Dataset: dataset_organized (GitHub, prajugopal2005/drycocograding). Classes: grade A, grade B, grade C.

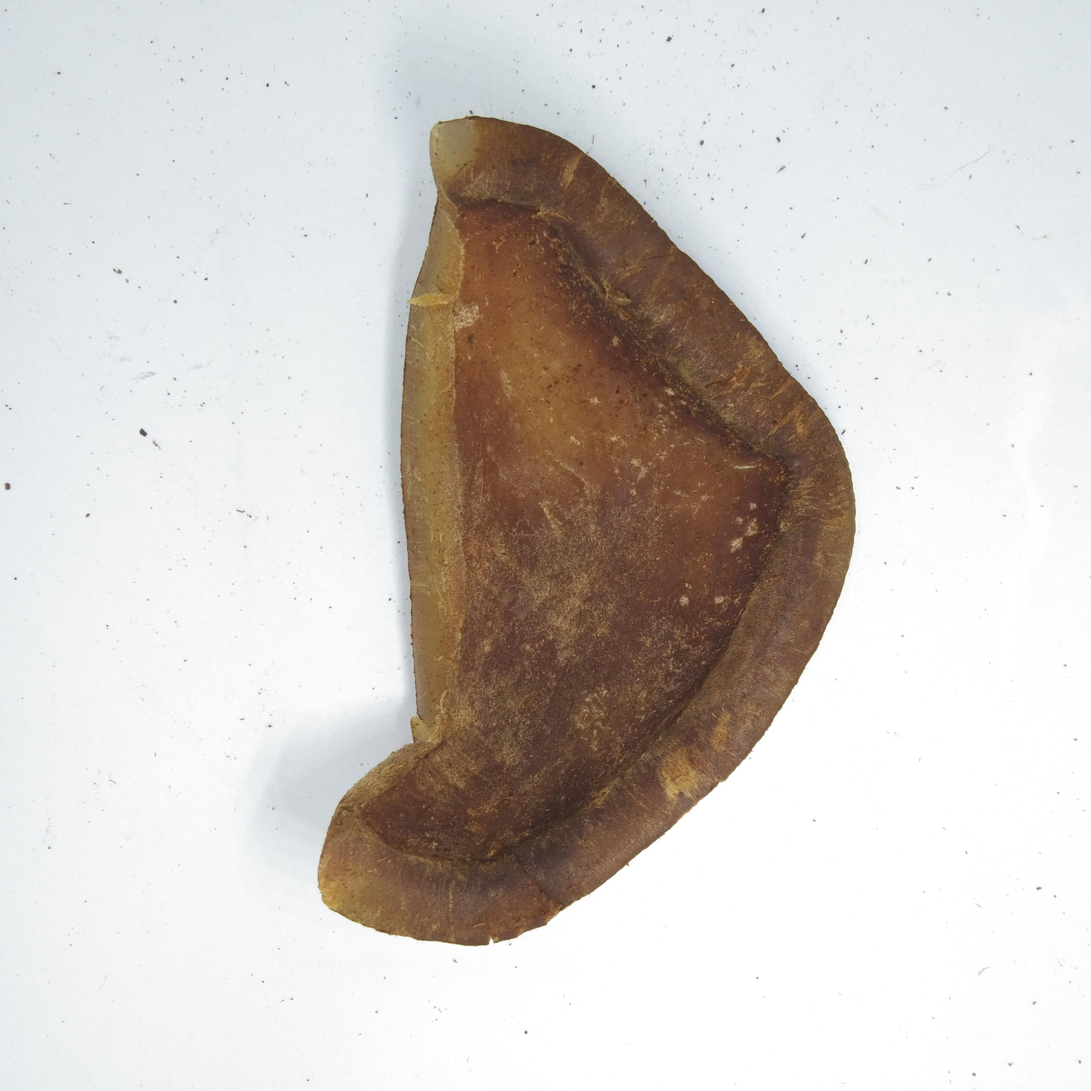
Label: grade C

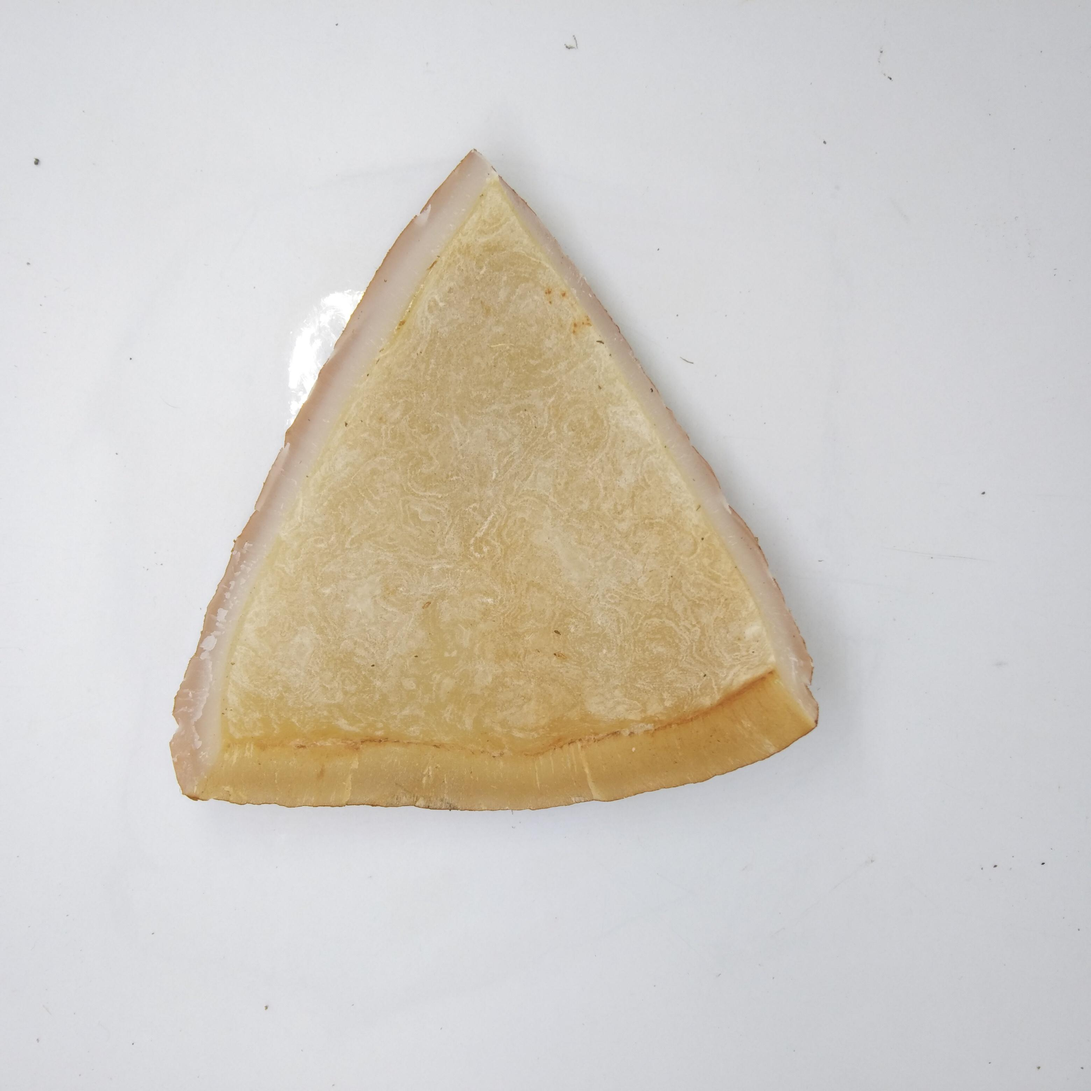
Label: grade A

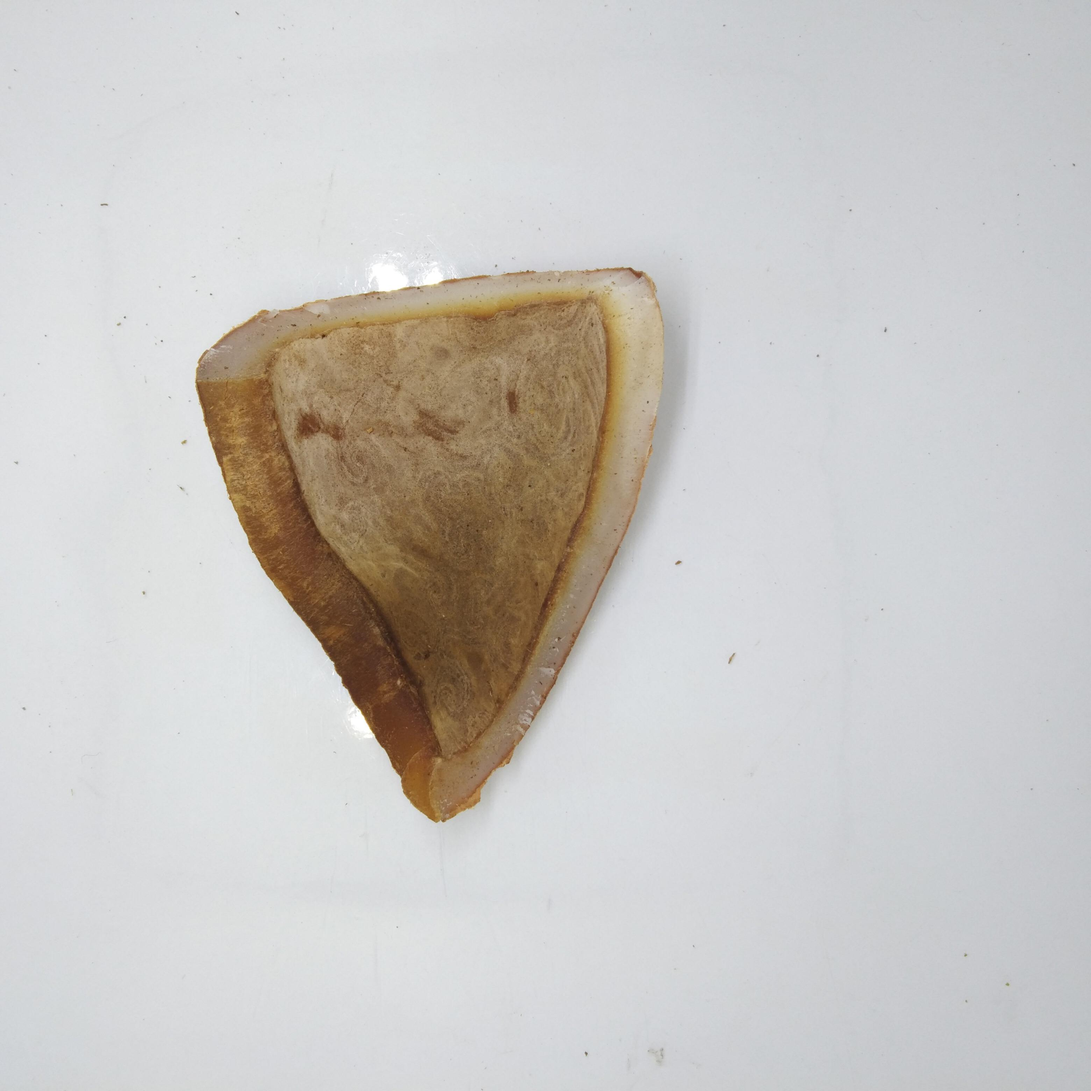
Label: grade B

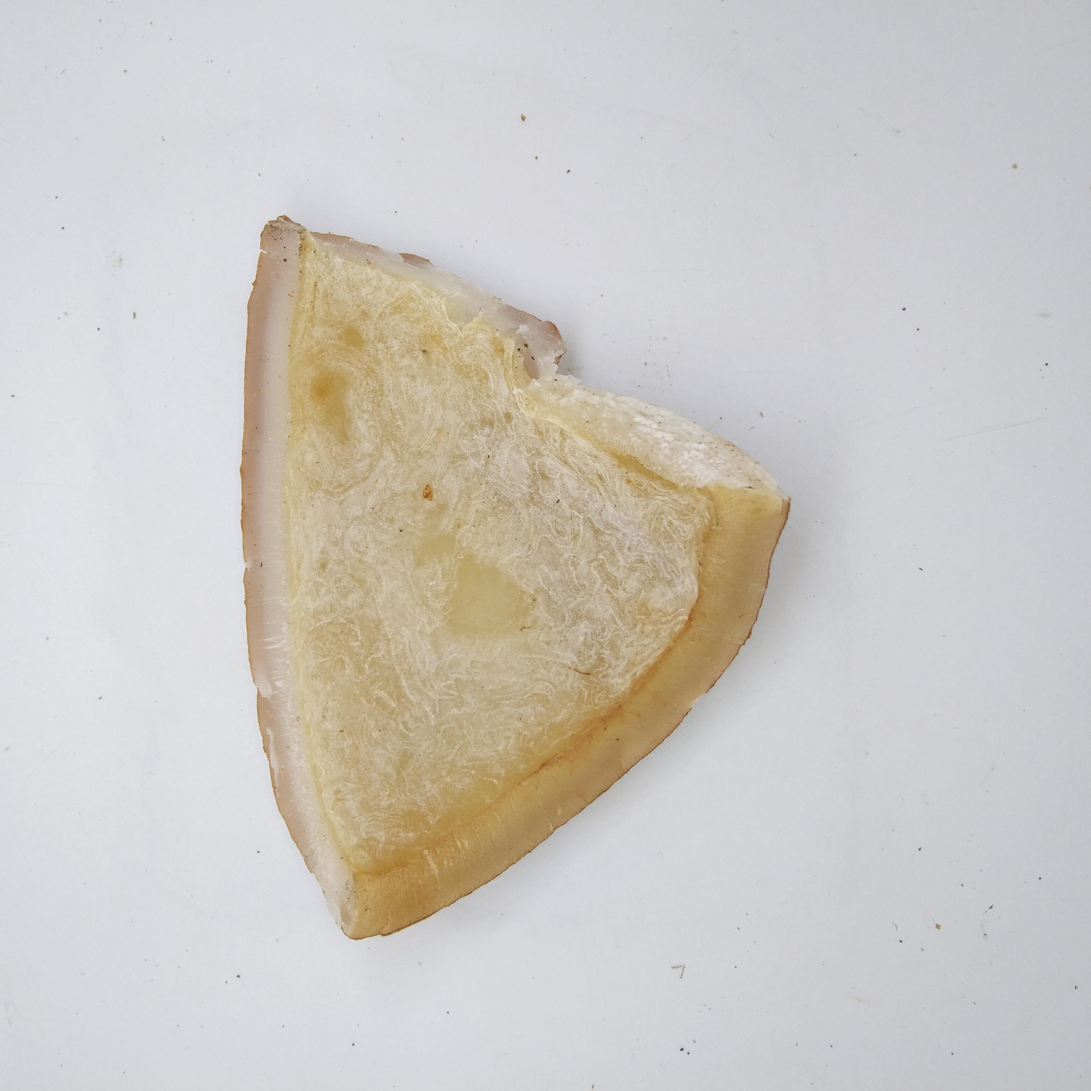
Label: grade A

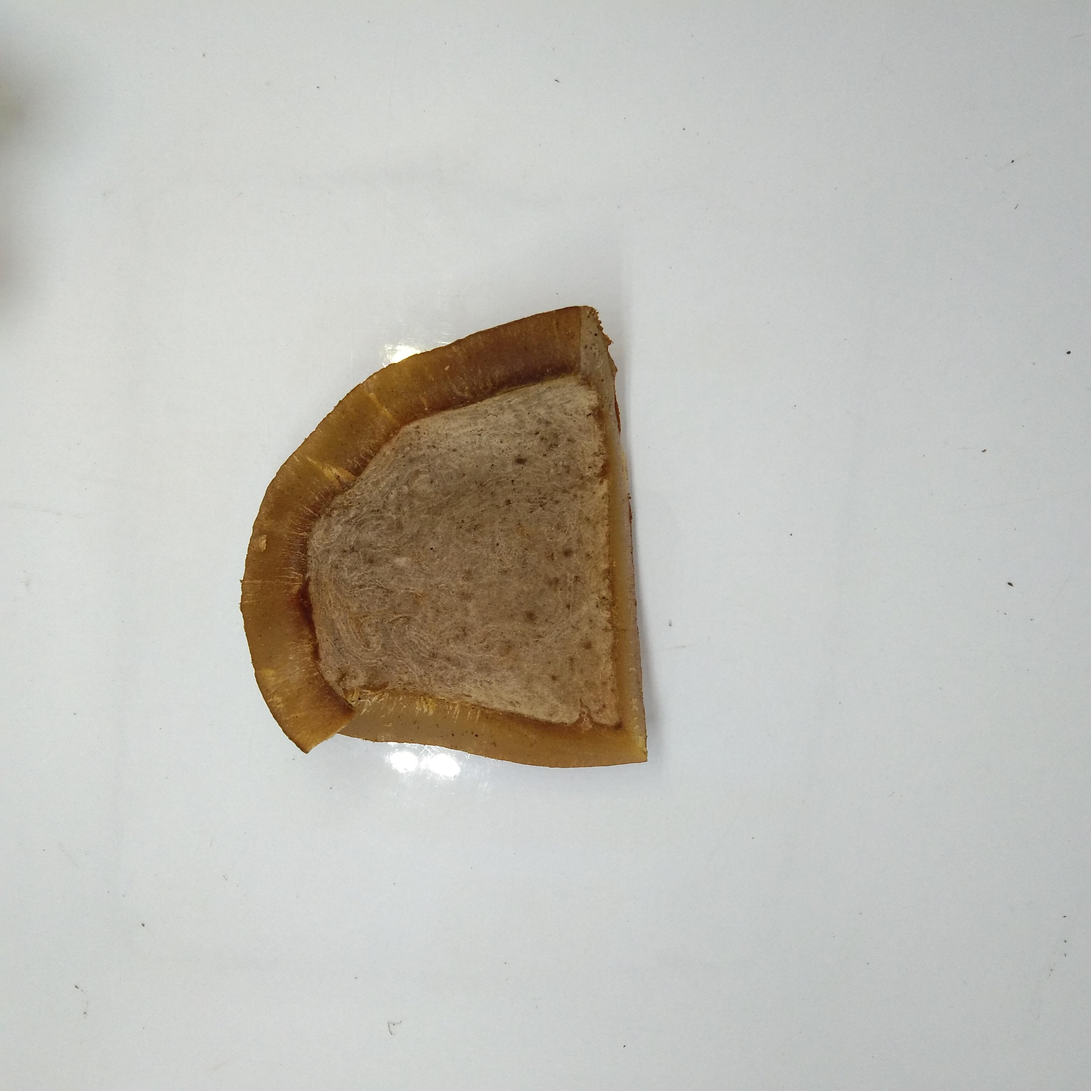
Label: grade B

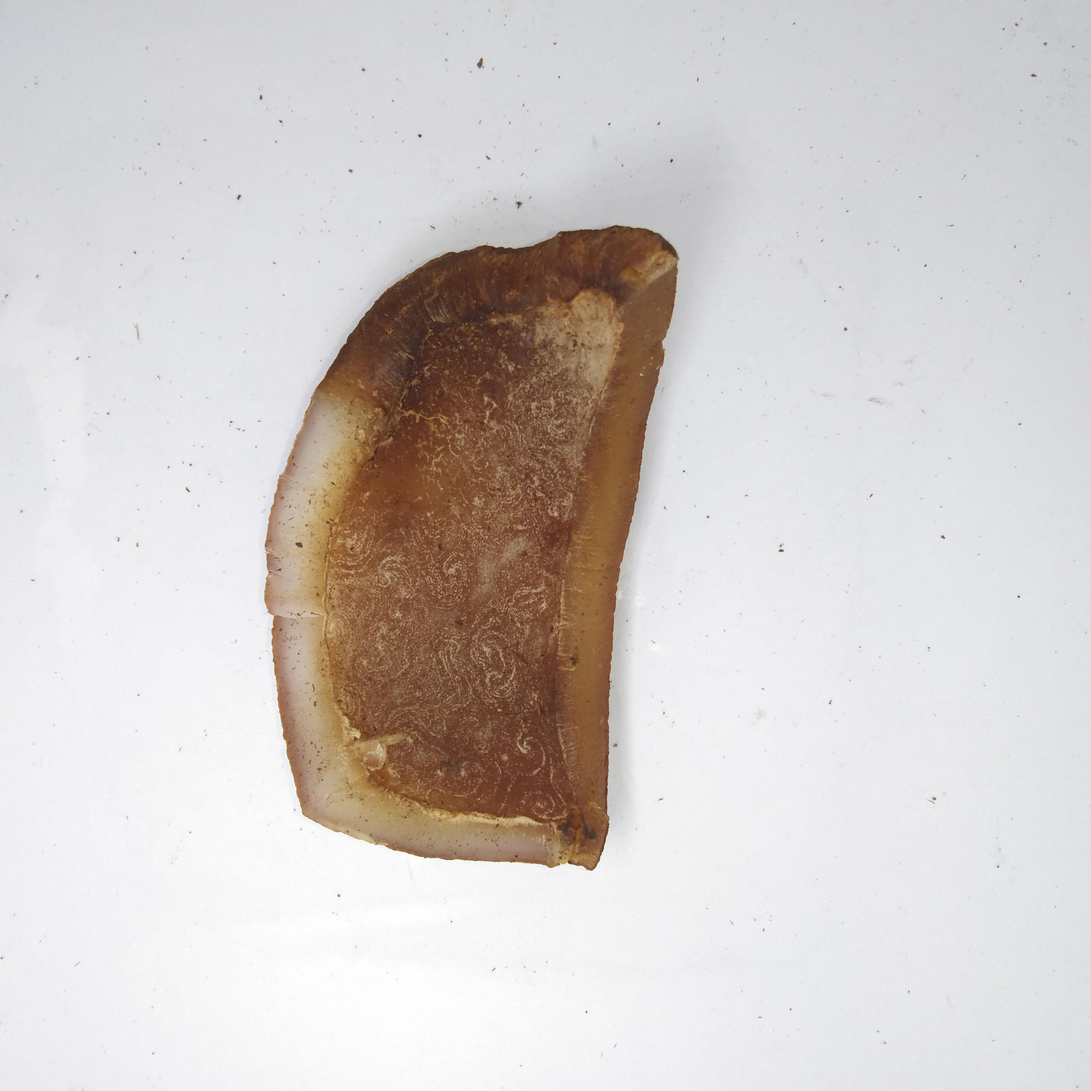
Label: grade C
